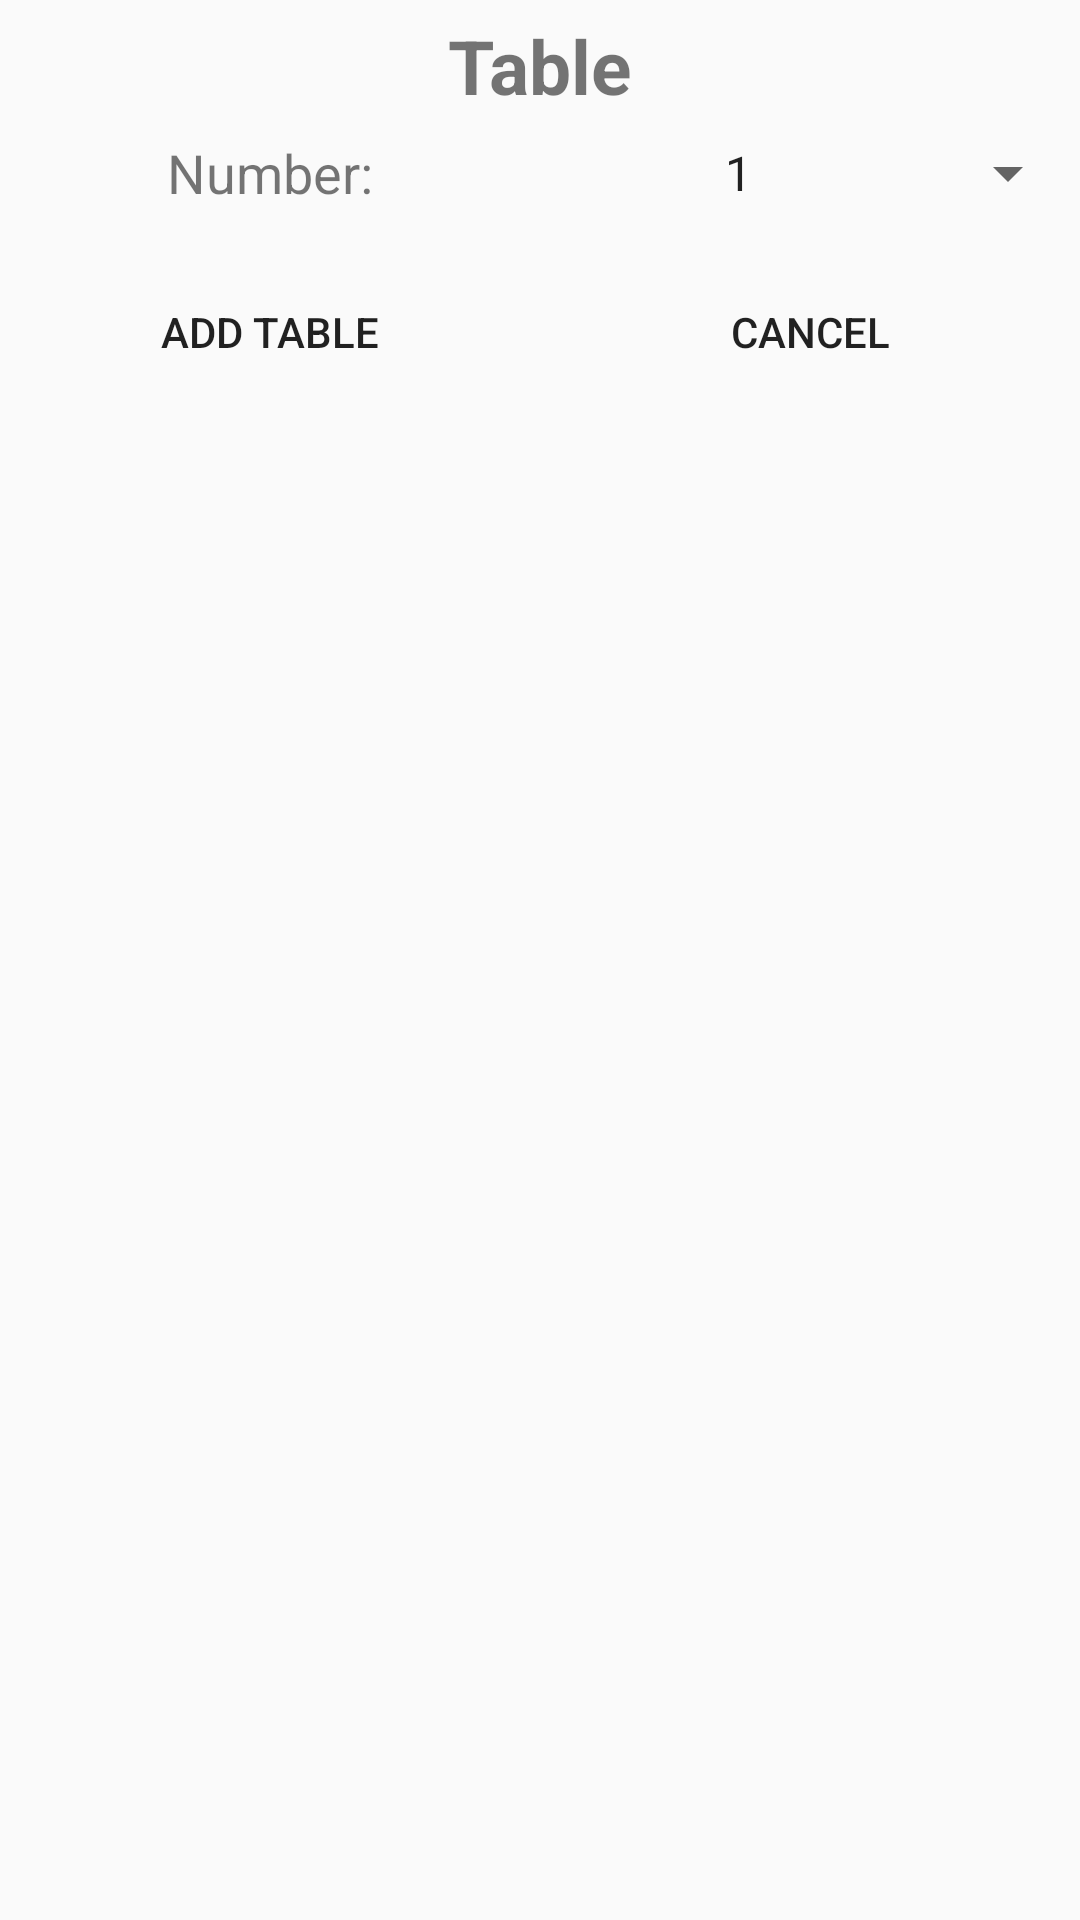

Layout XML and referenced resources for this Android screen:
<!-- AndroidManifest.xml: application theme AppTheme -->
<!-- res/layout/waiter_table_dialogue.xml -->
<?xml version="1.0" encoding="utf-8"?>
<LinearLayout xmlns:android="http://schemas.android.com/apk/res/android"
    xmlns:tools="http://schemas.android.com/tools"
    android:orientation="vertical" android:layout_width="match_parent"
    android:layout_height="match_parent">

    <TextView
        android:id="@+id/txtTable"
        android:layout_width="wrap_content"
        android:layout_height="wrap_content"
        android:layout_gravity="center"
        android:layout_marginTop="5dp"
        android:text="Table"
        android:textSize="25sp"
        android:textStyle="bold" />

    <LinearLayout
        android:layout_width="match_parent"
        android:layout_height="38dp"
        android:orientation="horizontal">

        <TextView
            android:id="@+id/lblQuantity"
            android:layout_width="match_parent"
            android:layout_height="wrap_content"
            android:layout_gravity="center"
            android:layout_weight="1"
            android:gravity="center"
            android:text="Number:"
            android:textAlignment="center"
            android:textSize="18sp" />

        <Spinner
            android:id="@+id/quantity"
            style="@style/Widget.AppCompat.Light.ListView.DropDown"
            android:layout_width="match_parent"
            android:layout_height="match_parent"
            android:layout_weight="1"
            android:entries="@array/Quantities"
            android:textAlignment="center" />

    </LinearLayout>

    <LinearLayout
        android:layout_width="match_parent"
        android:layout_height="match_parent"
        android:orientation="horizontal">

        <Button
            android:id="@+id/btn1"
            style="@style/Widget.AppCompat.Button.Borderless"
            android:layout_width="match_parent"
            android:layout_height="wrap_content"
            android:layout_marginTop="10dp"
            android:layout_weight="1"
            android:onClick="addTable"
            android:text="Add Table" />

        <Button
            android:id="@+id/btn2"
            style="@style/Widget.AppCompat.Button.Borderless"
            android:layout_width="match_parent"
            android:layout_height="wrap_content"
            android:layout_marginTop="10dp"
            android:layout_weight="1"
            android:onClick="cancelItem"
            android:text="Cancel" />
    </LinearLayout>

</LinearLayout>
<!-- resources referenced by this layout -->
<resources>
  <string-array name="Quantities">
          <item>1</item>
          <item>2</item>
          <item>3</item>
          <item>4</item>
          <item>5</item>
          <item>6</item>
          <item>7</item>
          <item>8</item>
          <item>9</item>
          <item>10</item>
      </string-array>
  <style name="AppTheme" parent="Theme.AppCompat.Light.DarkActionBar">
          
          <item name="colorPrimary">@color/colorPrimary</item>
          <item name="colorPrimaryDark">@color/colorPrimaryDark</item>
          <item name="colorAccent">@color/colorAccent</item>
      </style>
  <color name="colorPrimary">#3f51b5</color>
  <color name="colorPrimaryDark">#293466</color>
  <color name="colorAccent">#FF4081</color>
</resources>
